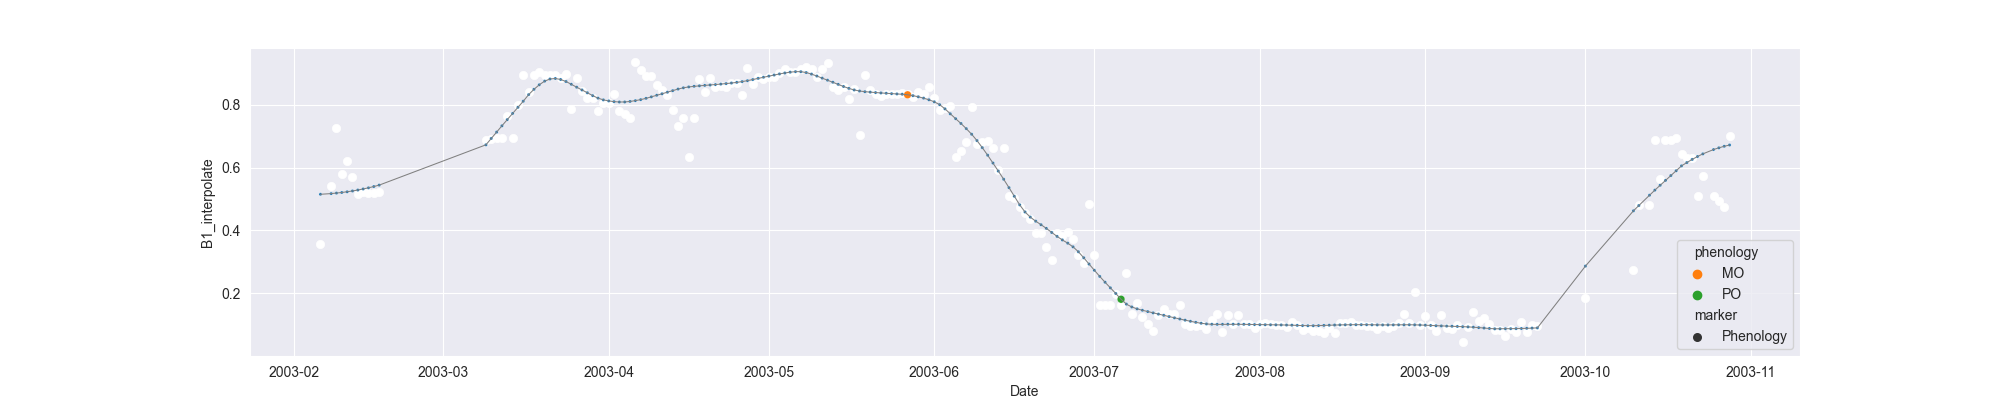

Source data for this figure (header and first rows):
system:time_start, B1, B1_interpolate, B1_phenology
2003-02-06, 0.356, 0.356, 
2003-02-07, , , 
2003-02-08, , 0.5404, 
2003-02-09, 0.7248, 0.7248, 
2003-02-10, , 0.5805, 
2003-02-11, , 0.6206, 
2003-02-12, , 0.5699, 
2003-02-13, 0.5163, 0.5163, 
2003-02-14, , 0.5207, 
2003-02-15, , 0.5192, 
2003-02-16, , 0.5192, 
2003-02-17, 0.5221, 0.5221, 
2003-02-18, , , 
2003-02-19, , , 
2003-02-20, , , 
2003-02-21, , , 
2003-02-22, , , 
2003-02-23, , , 
2003-02-24, , , 
2003-02-25, , , 
2003-02-26, , , 
2003-02-27, , , 
2003-02-28, , , 
2003-03-01, , , 
2003-03-02, , , 
2003-03-03, , , 
2003-03-04, , , 
2003-03-05, , , 
2003-03-06, , , 
2003-03-07, , , 
2003-03-08, , , 
2003-03-09, 0.6861, 0.6861, 
2003-03-10, , 0.6892, 
2003-03-11, 0.6923, 0.6923, 
2003-03-12, , 0.6923, 
2003-03-13, , 0.7651, 
2003-03-14, , 0.6923, 
2003-03-15, , 0.7979, 
2003-03-16, , 0.8943, 
2003-03-17, , 0.8387, 
2003-03-18, , 0.8943, 
2003-03-19, 0.9035, 0.9035, 
2003-03-20, , 0.8943, 
2003-03-21, , 0.8943, 
2003-03-22, , 0.8943, 
2003-03-23, 0.8851, 0.8851, 
2003-03-24, 0.8988, 0.8988, 
2003-03-25, 0.7857, 0.7857, 
2003-03-26, , 0.8851, 
2003-03-27, , 0.8418, 
2003-03-28, , 0.8215, 
2003-03-29, , 0.8215, 
2003-03-30, , 0.7801, 
2003-03-31, , 0.8042, 
2003-04-01, , 0.8042, 
2003-04-02, , 0.8328, 
2003-04-03, 0.7801, 0.7801, 
2003-04-04, , 0.7689, 
2003-04-05, 0.7578, 0.7578, 
2003-04-06, 0.9354, 0.9354, 
... 205 more rows
